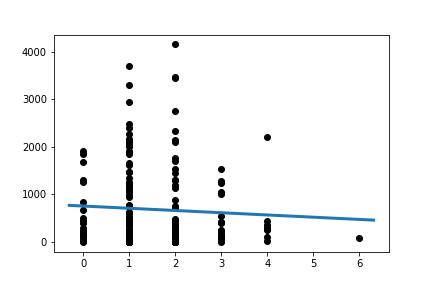

Data behind this chart, as committed beside it:
Slope:	-46.89937662337666
Intercept:	755.8
R_value:	-0.05589
P_value:	0.4389
